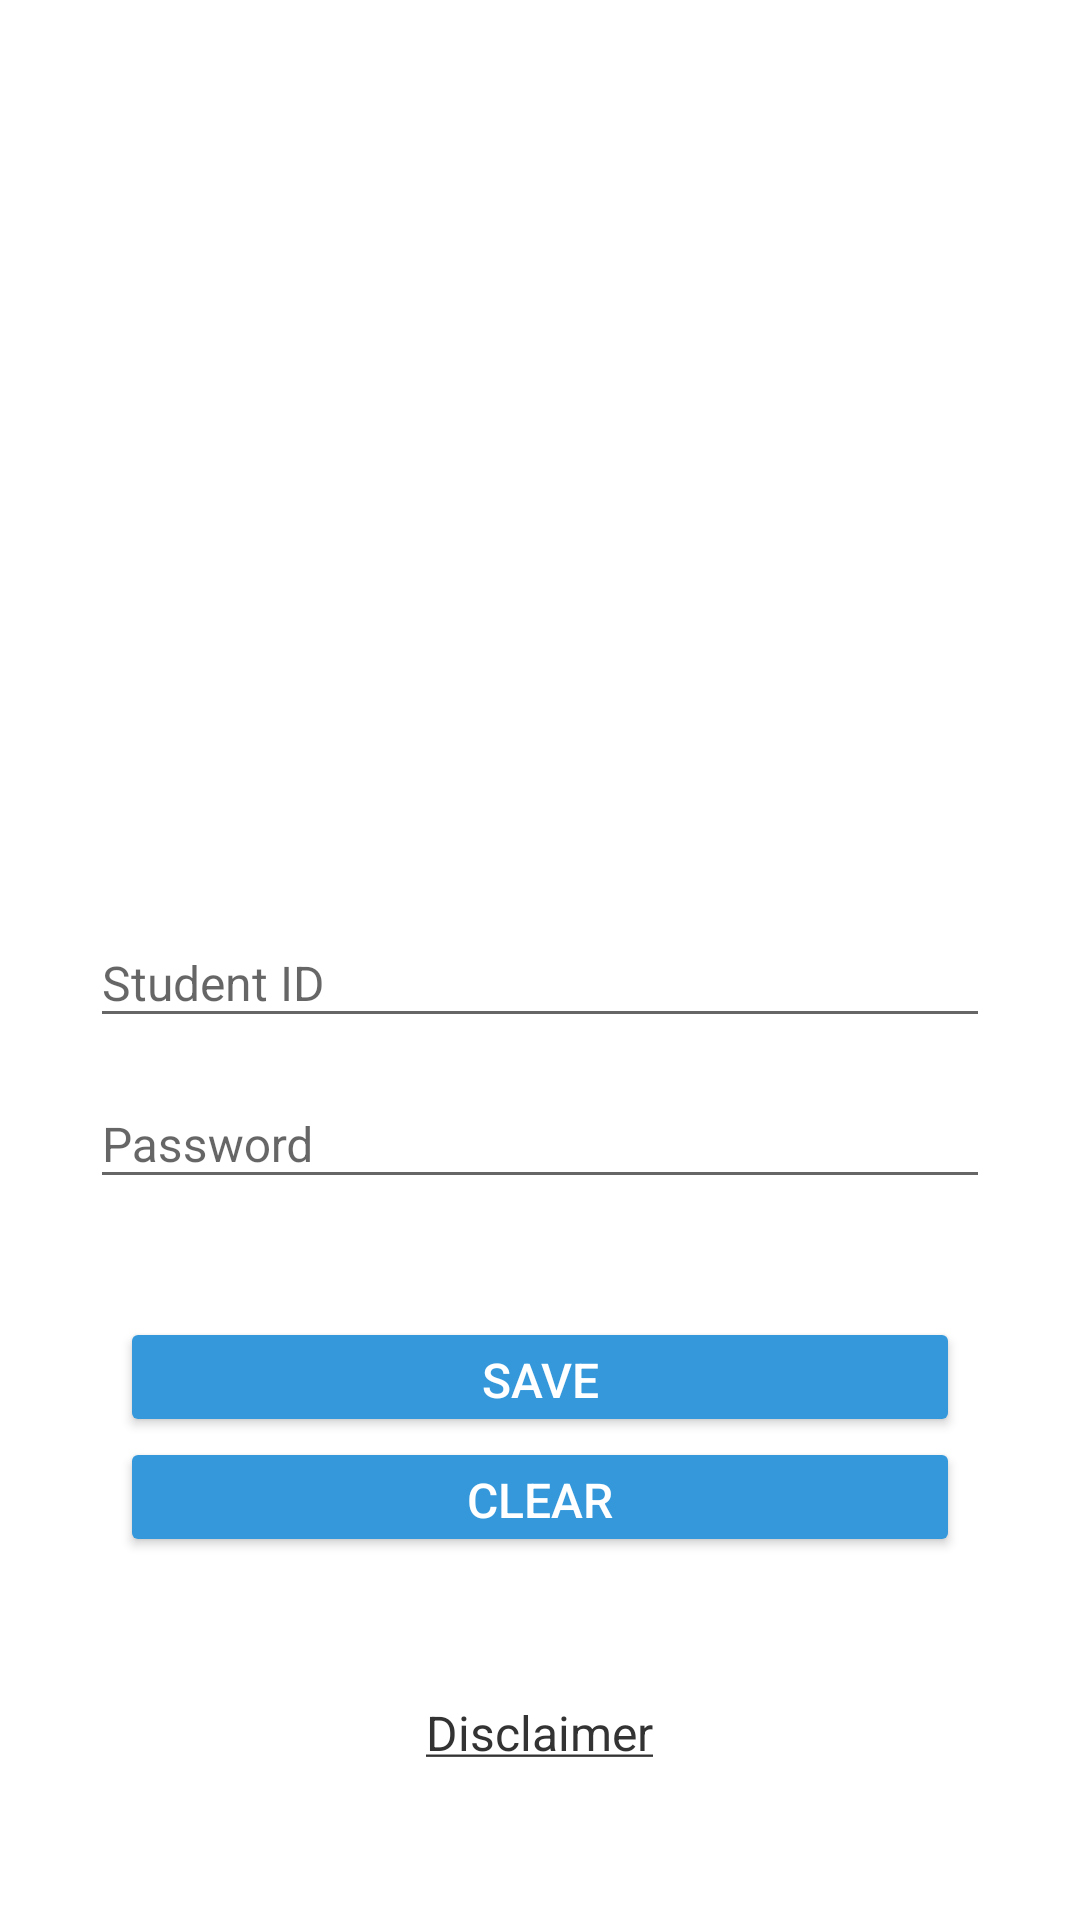

The Android layout XML behind this screen, and the referenced resources:
<!-- AndroidManifest.xml: application theme AppTheme -->
<!-- res/layout/activity_account.xml -->
<?xml version="1.0" encoding="utf-8"?>
<LinearLayout xmlns:android="http://schemas.android.com/apk/res/android"
              android:layout_width="match_parent"
              android:layout_height="match_parent"
              android:clickable="true"
              android:background="@color/white"
              android:orientation="vertical">

    <include layout="@layout/toolbar" />

    <FrameLayout
        android:layout_width="match_parent"
        android:layout_height="match_parent"
        android:padding="10dp">

        <LinearLayout
            android:layout_width="match_parent"
            android:layout_height="match_parent"
            android:background="@color/half_70_white"
            android:orientation="vertical"
            android:padding="@dimen/settingPadding">

            <RelativeLayout
                android:layout_width="match_parent"
                android:layout_height="0dip"
                android:layout_weight="1"
                android:orientation="vertical">

                <android.support.design.widget.TextInputLayout
                    android:id="@+id/account_input_layout"
                    android:layout_width="match_parent"
                    android:layout_height="wrap_content"
                    android:layout_alignParentBottom="true"
                    android:layout_centerHorizontal="true"
                    android:layout_marginBottom="2dp">

                    <EditText
                        android:id="@+id/account_edittext"
                        android:layout_width="match_parent"
                        android:layout_height="wrap_content"
                        android:hint="@string/id_text"
                        android:inputType="text"
                        android:textColor="@color/darken"
                        android:textSize="@dimen/textMedium"/>
                </android.support.design.widget.TextInputLayout>

                <ImageView
                    android:layout_width="wrap_content"
                    android:layout_height="wrap_content"
                    android:layout_above="@id/account_input_layout"
                    android:layout_centerHorizontal="true"
                    android:layout_marginBottom="40dp"
                    android:contentDescription="@string/app_name"
                    android:cropToPadding="false"
                    android:paddingBottom="5dp"
                    android:paddingRight="20dp"
                    android:paddingTop="5dp"
                    android:scaleType="fitCenter"
                    android:src="@drawable/taipei_tech_logo"
                    />
            </RelativeLayout>

            <RelativeLayout
                android:layout_width="match_parent"
                android:layout_height="0dp"
                android:layout_weight="1"
                android:orientation="vertical">

                <android.support.design.widget.TextInputLayout
                    android:id="@+id/password_input_layout"
                    android:layout_width="match_parent"
                    android:layout_height="wrap_content"
                    android:layout_alignParentTop="true"
                    android:layout_centerHorizontal="true"
                    android:layout_marginTop="2dp">

                    <EditText
                        android:id="@+id/password_edittext"
                        android:layout_width="match_parent"
                        android:layout_height="wrap_content"
                        android:hint="@string/password_text"
                        android:inputType="textPassword"
                        android:textColor="@color/darken"
                        android:textSize="@dimen/textMedium"/>

                </android.support.design.widget.TextInputLayout>

                <LinearLayout
                    android:id="@+id/button_layout"
                    android:layout_width="match_parent"
                    android:layout_height="wrap_content"
                    android:layout_centerInParent="true"
                    android:layout_marginTop="40dp">

                    <LinearLayout
                        android:orientation="vertical"
                        android:layout_width="0dp"
                        android:layout_height="match_parent"
                        android:layout_weight="1">

                        <Button
                            android:id="@+id/save_button"
                            android:layout_width="match_parent"
                            android:layout_height="@dimen/buttonHeight"
                            android:layout_weight="1"
                            android:backgroundTint="@color/blue"
                            android:text="@string/save_button"
                            android:textColor="@color/white"
                            android:textSize="@dimen/textMedium"
                            android:layout_marginRight="10dp"
                            android:layout_marginLeft="10dp">
                        </Button>

                        <Button
                            android:id="@+id/clear_button"
                            android:layout_width="match_parent"
                            android:layout_height="@dimen/buttonHeight"
                            android:layout_weight="1"
                            android:backgroundTint="@color/blue"
                            android:text="@string/clear_button"
                            android:textColor="@color/white"
                            android:textSize="@dimen/textMedium"
                            android:layout_marginRight="10dp"
                            android:layout_marginLeft="10dp">
                        </Button>
                    </LinearLayout>
                </LinearLayout>

                <TextView
                    android:id="@+id/right_link"
                    android:layout_width="wrap_content"
                    android:layout_height="wrap_content"
                    android:text="@string/right_link"
                    android:textColor="@drawable/purple_color_selector"
                    android:textSize="@dimen/textMedium"
                    android:layout_above="@+id/nportal_link"
                    android:layout_centerHorizontal="true" />

                <TextView
                    android:id="@+id/nportal_link"
                    android:layout_width="wrap_content"
                    android:layout_height="wrap_content"
                    android:layout_alignParentBottom="true"
                    android:layout_centerHorizontal="true"
                    android:text="@string/nportal_text"
                    android:textColor="@drawable/purple_color_selector"
                    android:textSize="@dimen/textMedium"
                    android:visibility="invisible" />
            </RelativeLayout>

        </LinearLayout>
    </FrameLayout>

</LinearLayout>
<!-- res/layout/toolbar.xml (included above) -->
<?xml version="1.0" encoding="utf-8"?>
<android.support.v7.widget.Toolbar
    android:id="@+id/main_toolbar"
    xmlns:android="http://schemas.android.com/apk/res/android"
    xmlns:app="http://schemas.android.com/apk/res-auto"
    android:layout_width="match_parent"
    android:layout_height="wrap_content"
    android:minHeight="?attr/actionBarSize"
    app:popupTheme="@style/ThemeOverlay.AppCompat.Light"
    app:theme="@style/ThemeOverlay.AppCompat.Dark.ActionBar">

</android.support.v7.widget.Toolbar>
<!-- resources referenced by this layout -->
<resources>
  <color name="blue">#3498DB</color>
  <color name="darken">#333333</color>
  <color name="half_70_white">#b3ffffff</color>
  <color name="white">#FFFFFF</color>
  <dimen name="buttonHeight">40dp</dimen>
  <dimen name="settingPadding">20dp</dimen>
  <dimen name="textMedium">16sp</dimen>
  <!-- drawable purple_color_selector (drawable-hdpi) -->
  <?xml version="1.0" encoding="utf-8"?>
  <selector xmlns:android="http://schemas.android.com/apk/res/android">
  
      <item android:state_pressed="true" android:color="@color/dark_purple"/>
      <item android:state_pressed="false" android:color="@color/darken"/>
  
  </selector>
  <string name="app_name">T.T.S.</string>
  <string name="clear_button">Clear</string>
  <string name="id_text">Student ID</string>
  <string name="nportal_text">Taipei Tech Portal</string>
  <string name="password_text">Password</string>
  <string name="right_link"><u>Disclaimer</u></string>
  <string name="save_button">Save</string>
  <style name="AppTheme" parent="Theme.AppCompat.Light.NoActionBar">
          
          <item name="colorPrimary">@color/colorPrimary</item>
          <item name="colorPrimaryDark">@color/colorPrimaryDark</item>
          <item name="colorAccent">@color/colorAccent</item>
      </style>
  <color name="dark_purple">#8e44ad</color>
  <color name="colorPrimary">#2196F3</color>
  <color name="colorPrimaryDark">#1976D2</color>
  <color name="colorAccent">#0091ea</color>
</resources>
